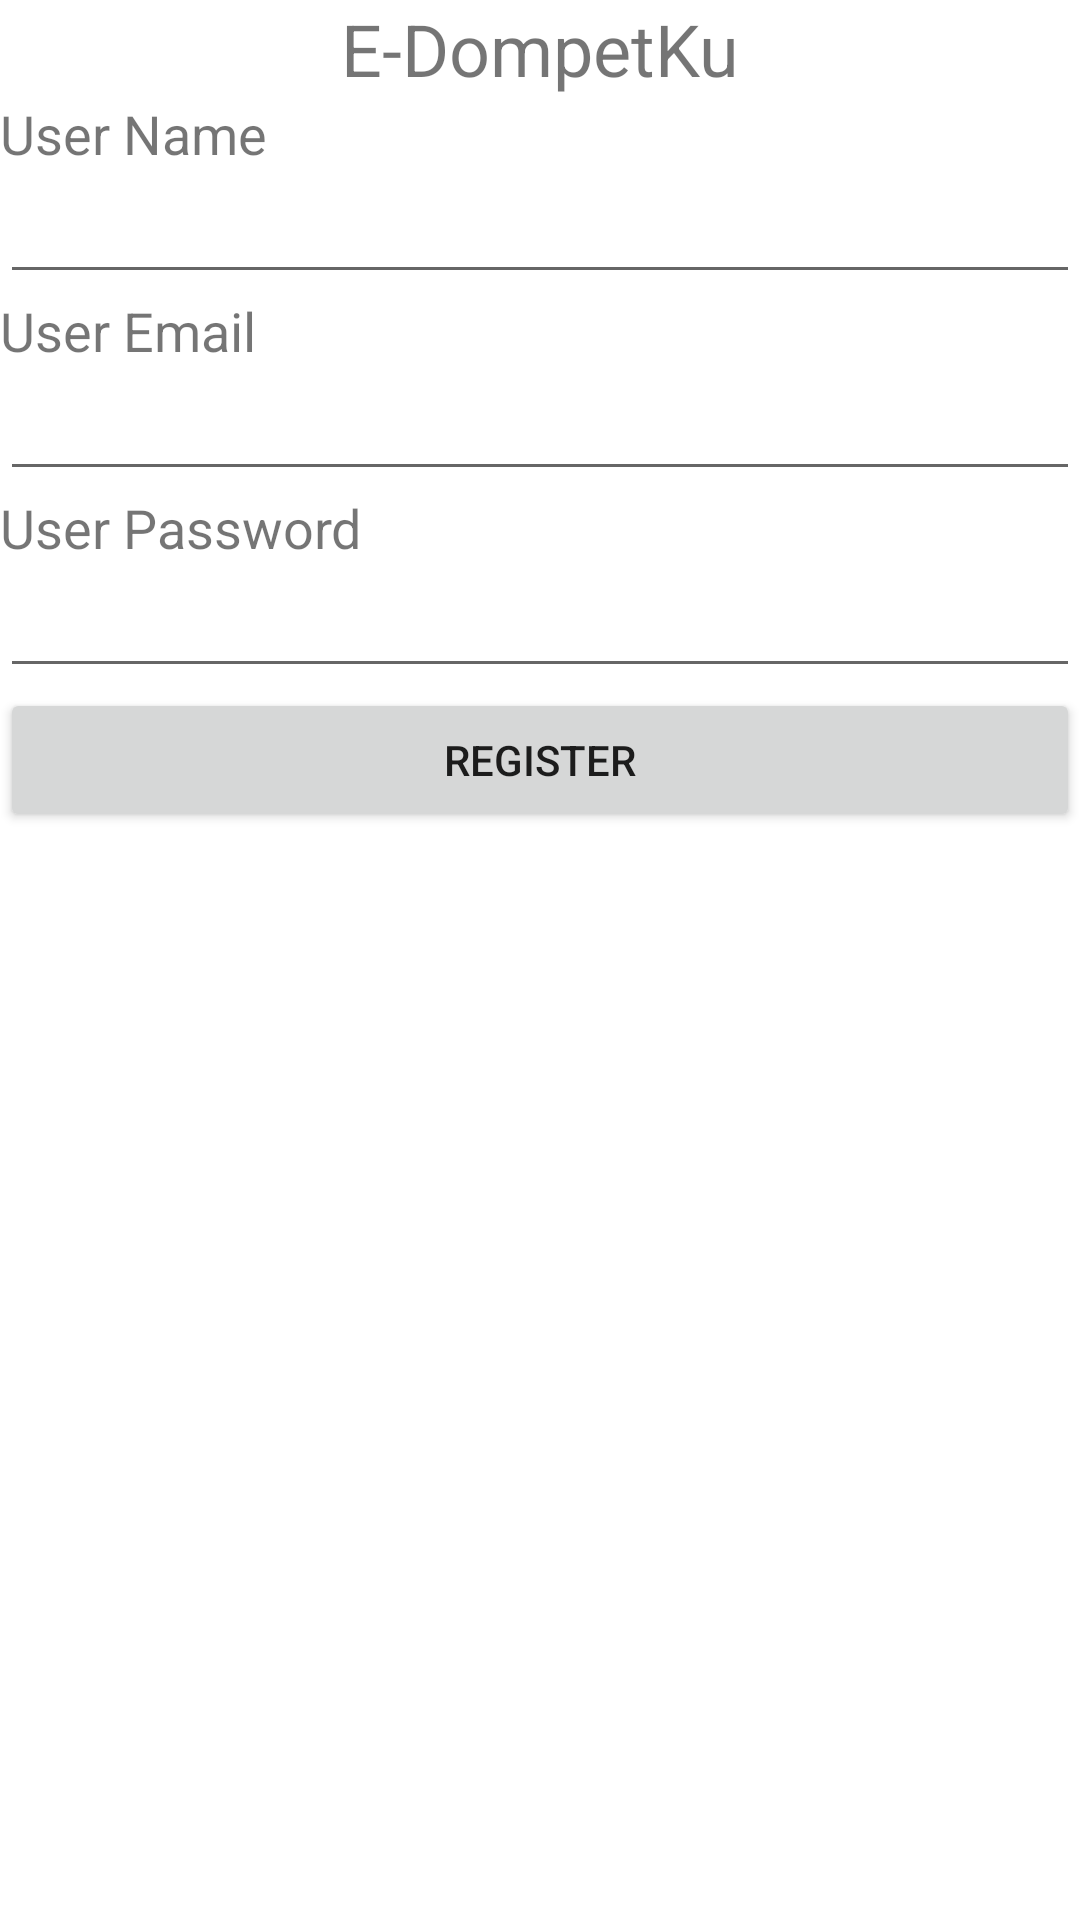

Here is an Android app screen rendered from its layout file. Give the layout XML and the strings, colors and styles it references.
<!-- AndroidManifest.xml: application theme Theme.IGClone3 -->
<!-- res/layout/activity_register.xml -->
<?xml version="1.0" encoding="utf-8"?>
<androidx.constraintlayout.widget.ConstraintLayout xmlns:android="http://schemas.android.com/apk/res/android"
    xmlns:app="http://schemas.android.com/apk/res-auto"
    xmlns:tools="http://schemas.android.com/tools"
    android:layout_width="match_parent"
    android:layout_height="match_parent"
    tools:context=".RegisterActivity">

    <TextView
        android:id="@+id/tvApplicationTitle"
        android:layout_width="wrap_content"
        android:layout_height="wrap_content"
        android:textSize="24dp"
        android:text="E-DompetKu"
        app:layout_constraintStart_toStartOf="parent"
        app:layout_constraintEnd_toEndOf="parent"
        app:layout_constraintTop_toTopOf="parent"/>

    <TextView
        android:id="@+id/tvUserName"
        android:layout_width="wrap_content"
        android:layout_height="wrap_content"
        android:text="User Name"
        android:textSize="18dp"
        app:layout_constraintStart_toStartOf="parent"
        app:layout_constraintTop_toBottomOf="@+id/tvApplicationTitle"
        />

    <EditText
        android:id="@+id/etUserName"
        android:layout_width="match_parent"
        android:layout_height="wrap_content"
        android:textSize="18dp"
        app:layout_constraintTop_toBottomOf="@id/tvUserName"
        app:layout_constraintStart_toStartOf="parent"/>

    <TextView
        android:id="@+id/tvUserEmail"
        android:layout_width="wrap_content"
        android:layout_height="wrap_content"
        android:text="User Email"
        android:textSize="18dp"
        app:layout_constraintStart_toStartOf="parent"
        app:layout_constraintTop_toBottomOf="@+id/etUserName"
        />

    <EditText
        android:id="@+id/etUserEmail"
        android:layout_width="match_parent"
        android:layout_height="wrap_content"
        android:textSize="18dp"
        app:layout_constraintTop_toBottomOf="@id/tvUserEmail"
        app:layout_constraintStart_toStartOf="parent"/>

    <TextView
        android:id="@+id/tvUserPassword"
        android:layout_width="wrap_content"
        android:layout_height="wrap_content"
        android:text="User Password"
        android:textSize="18dp"
        app:layout_constraintStart_toStartOf="parent"
        app:layout_constraintTop_toBottomOf="@+id/etUserEmail"
        />

    <EditText
        android:id="@+id/etUserPassword"
        android:layout_width="match_parent"
        android:layout_height="wrap_content"
        android:textSize="18dp"
        app:layout_constraintTop_toBottomOf="@id/tvUserPassword"
        app:layout_constraintStart_toStartOf="parent"/>

    <Button
        android:id="@+id/btnRegister"
        android:layout_width="match_parent"
        android:layout_height="wrap_content"
        android:text="Register"
        app:layout_constraintStart_toStartOf="parent"
        app:layout_constraintTop_toBottomOf="@id/etUserPassword"/>

</androidx.constraintlayout.widget.ConstraintLayout>
<!-- resources referenced by this layout -->
<resources>
  <style name="Theme.IGClone3" parent="Theme.MaterialComponents.DayNight.DarkActionBar">
          
          <item name="colorPrimary">@color/purple_500</item>
          <item name="colorPrimaryVariant">@color/purple_700</item>
          <item name="colorOnPrimary">@color/white</item>
          
          <item name="colorSecondary">@color/teal_200</item>
          <item name="colorSecondaryVariant">@color/teal_700</item>
          <item name="colorOnSecondary">@color/black</item>
          
          <item name="android:statusBarColor" tools:targetApi="l">?attr/colorPrimaryVariant</item>
          
      </style>
  <!-- not gathered from this repository: default colours our renderer supplied (Android Studio template values) -->
  <color name="purple_500">#FF6200EE</color>
  <color name="purple_700">#FF3700B3</color>
  <color name="teal_200">#FF03DAC5</color>
  <color name="teal_700">#FF018786</color>
  <color name="black">#FF000000</color>
  <color name="white">#FFFFFFFF</color>
</resources>
